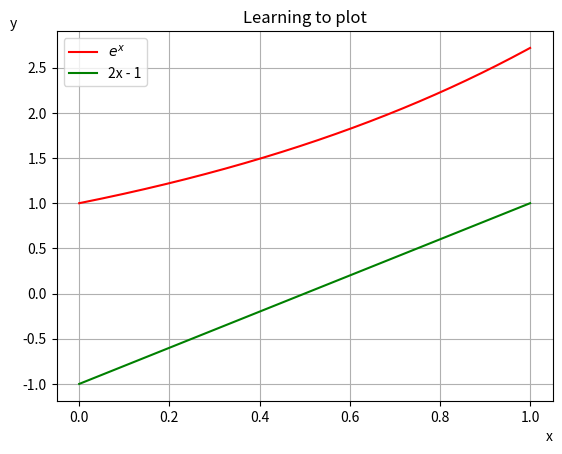

This chart was generated by the following Python code:
import numpy as np
import matplotlib.pyplot as plt

x = np.linspace(0, 1, 1000)
y_1 = np.exp(x)
y_2 = 2*x - 1

fig, ax = plt.subplots()
ax.plot(x, y_1, label=r"$e^x$", color="r")
ax.plot(x, y_2, label="2x - 1", color="g")

ax.set_xlabel("x", loc="right")
ax.set_ylabel("y", loc="top", rotation=0)
ax.set_title("Learning to plot")
plt.legend()

plt.grid()
plt.show()
